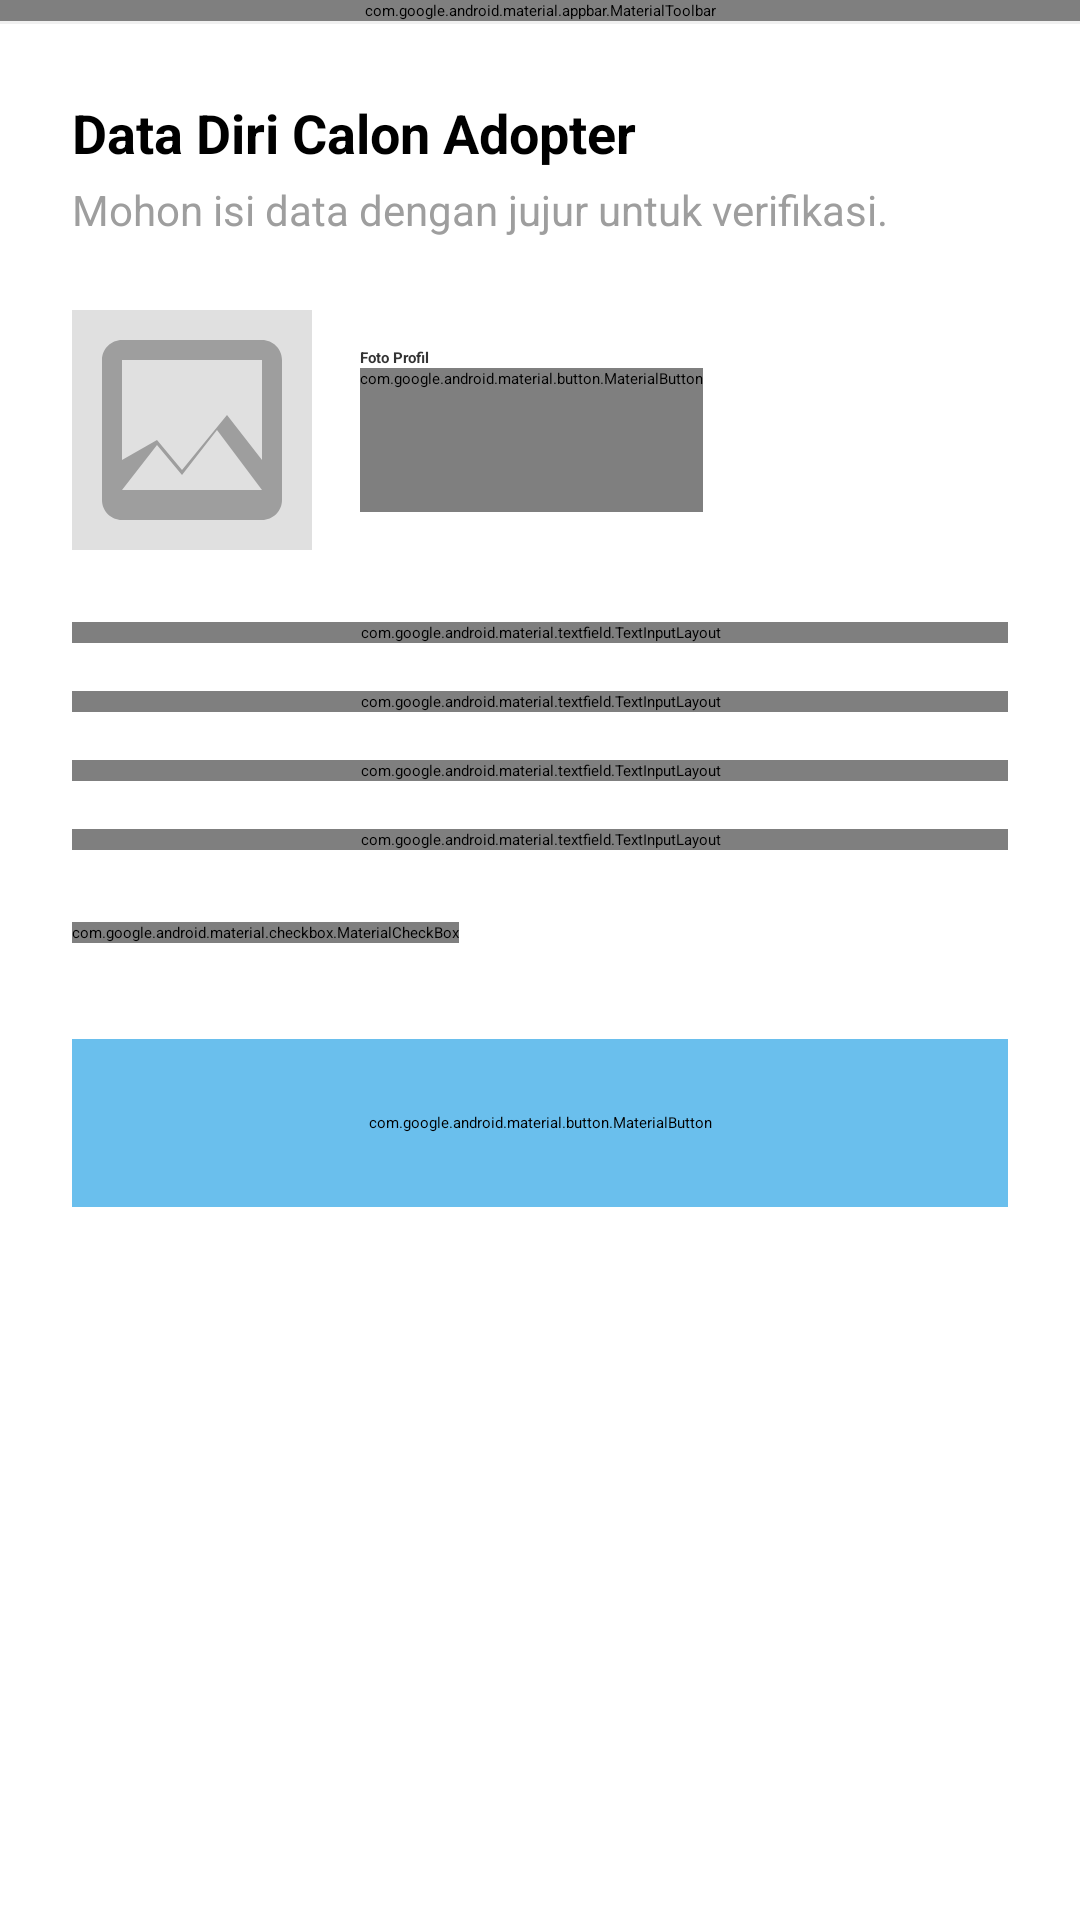

Layout XML and referenced resources for this Android screen:
<!-- AndroidManifest.xml: activity theme Theme.PawPals -->
<!-- res/layout/activity_adoption_form.xml -->
<?xml version="1.0" encoding="utf-8"?>
<androidx.constraintlayout.widget.ConstraintLayout
    xmlns:android="http://schemas.android.com/apk/res/android"
    xmlns:app="http://schemas.android.com/apk/res-auto"
    android:layout_width="match_parent"
    android:layout_height="match_parent"
    android:background="@android:color/white">

    <com.google.android.material.appbar.MaterialToolbar
        android:id="@+id/toolbarForm"
        android:layout_width="match_parent"
        android:layout_height="?attr/actionBarSize"
        android:background="@android:color/white"
        android:elevation="0dp"
        app:title="Formulir Adopsi"
        app:titleCentered="true"
        app:titleTextColor="@color/black"
        app:navigationIcon="@drawable/ic_arrow_back"
        app:layout_constraintTop_toTopOf="parent" />

    <View
        android:id="@+id/divider"
        android:layout_width="match_parent"
        android:layout_height="1dp"
        android:background="#F0F0F0"
        app:layout_constraintTop_toBottomOf="@id/toolbarForm"/>

    <ScrollView
        android:layout_width="match_parent"
        android:layout_height="0dp"
        app:layout_constraintTop_toBottomOf="@id/divider"
        app:layout_constraintBottom_toBottomOf="parent"
        android:fillViewport="true">

        <LinearLayout
            android:orientation="vertical"
            android:layout_width="match_parent"
            android:layout_height="wrap_content"
            android:padding="24dp">

            <TextView
                android:layout_width="match_parent"
                android:layout_height="wrap_content"
                android:text="Data Diri Calon Adopter"
                android:textSize="18sp"
                android:textStyle="bold"
                android:textColor="@color/black"
                android:layout_marginBottom="4dp"/>

            <TextView
                android:layout_width="match_parent"
                android:layout_height="wrap_content"
                android:text="Mohon isi data dengan jujur untuk verifikasi."
                android:textColor="@color/gray_light"
                android:textSize="14sp"
                android:layout_marginBottom="24dp" />

            <LinearLayout
                android:layout_width="match_parent"
                android:layout_height="wrap_content"
                android:orientation="horizontal"
                android:gravity="center_vertical"
                android:layout_marginBottom="24dp">

                <com.google.android.material.imageview.ShapeableImageView
                    android:id="@+id/ivPreview"
                    android:layout_width="80dp"
                    android:layout_height="80dp"
                    android:scaleType="centerCrop"
                    android:background="#F5F5F5"
                    android:src="@drawable/ic_image_placeholder"
                    app:shapeAppearanceOverlay="@style/ShapeAppearanceOverlay.App.RoundedCorners" />

                <LinearLayout
                    android:layout_width="match_parent"
                    android:layout_height="wrap_content"
                    android:orientation="vertical"
                    android:layout_marginStart="16dp">

                    <TextView
                        android:layout_width="wrap_content"
                        android:layout_height="wrap_content"
                        android:text="Foto Profil"
                        android:textStyle="bold"
                        android:textColor="#333"/>

                    <com.google.android.material.button.MaterialButton
                        android:id="@+id/btnPickImage"
                        android:layout_width="wrap_content"
                        android:layout_height="wrap_content"
                        android:text="Upload Foto"
                        style="@style/Widget.MaterialComponents.Button.TextButton"
                        android:textColor="@color/primary_blue"
                        android:padding="0dp"
                        android:layout_gravity="start"/>
                </LinearLayout>
            </LinearLayout>

            <com.google.android.material.textfield.TextInputLayout
                style="@style/Widget.MaterialComponents.TextInputLayout.OutlinedBox"
                android:layout_width="match_parent"
                android:layout_height="wrap_content"
                app:boxCornerRadiusTopStart="12dp"
                app:boxCornerRadiusTopEnd="12dp"
                app:boxCornerRadiusBottomStart="12dp"
                app:boxCornerRadiusBottomEnd="12dp"
                app:boxStrokeColor="@color/primary_blue">

                <com.google.android.material.textfield.TextInputEditText
                    android:id="@+id/etName"
                    android:hint="Nama Lengkap"
                    android:inputType="textPersonName"
                    android:layout_width="match_parent"
                    android:layout_height="wrap_content" />
            </com.google.android.material.textfield.TextInputLayout>

            <com.google.android.material.textfield.TextInputLayout
                style="@style/Widget.MaterialComponents.TextInputLayout.OutlinedBox"
                android:layout_width="match_parent"
                android:layout_height="wrap_content"
                android:layout_marginTop="16dp"
                app:boxCornerRadiusTopStart="12dp"
                app:boxCornerRadiusTopEnd="12dp"
                app:boxCornerRadiusBottomStart="12dp"
                app:boxCornerRadiusBottomEnd="12dp"
                app:boxStrokeColor="@color/primary_blue">

                <com.google.android.material.textfield.TextInputEditText
                    android:id="@+id/etAddress"
                    android:hint="Alamat Lengkap"
                    android:inputType="textPostalAddress"
                    android:layout_width="match_parent"
                    android:layout_height="wrap_content" />
            </com.google.android.material.textfield.TextInputLayout>

            <com.google.android.material.textfield.TextInputLayout
                style="@style/Widget.MaterialComponents.TextInputLayout.OutlinedBox"
                android:layout_width="match_parent"
                android:layout_height="wrap_content"
                android:layout_marginTop="16dp"
                app:boxCornerRadiusTopStart="12dp"
                app:boxCornerRadiusTopEnd="12dp"
                app:boxCornerRadiusBottomStart="12dp"
                app:boxCornerRadiusBottomEnd="12dp"
                app:boxStrokeColor="@color/primary_blue">

                <com.google.android.material.textfield.TextInputEditText
                    android:id="@+id/etPhone"
                    android:hint="Nomor WhatsApp"
                    android:inputType="phone"
                    android:layout_width="match_parent"
                    android:layout_height="wrap_content" />
            </com.google.android.material.textfield.TextInputLayout>

            <com.google.android.material.textfield.TextInputLayout
                style="@style/Widget.MaterialComponents.TextInputLayout.OutlinedBox"
                android:layout_width="match_parent"
                android:layout_height="wrap_content"
                android:layout_marginTop="16dp"
                app:boxCornerRadiusTopStart="12dp"
                app:boxCornerRadiusTopEnd="12dp"
                app:boxCornerRadiusBottomStart="12dp"
                app:boxCornerRadiusBottomEnd="12dp"
                app:boxStrokeColor="@color/primary_blue">

                <com.google.android.material.textfield.TextInputEditText
                    android:id="@+id/etReason"
                    android:hint="Mengapa ingin mengadopsi?"
                    android:inputType="textMultiLine"
                    android:minLines="4"
                    android:gravity="top"
                    android:layout_width="match_parent"
                    android:layout_height="wrap_content" />
            </com.google.android.material.textfield.TextInputLayout>

            <com.google.android.material.checkbox.MaterialCheckBox
                android:id="@+id/cbAgree"
                android:layout_width="wrap_content"
                android:layout_height="wrap_content"
                android:layout_marginTop="24dp"
                android:text="Saya bersedia merawat anjing ini dengan penuh tanggung jawab 🐾"
                android:textColor="#555"
                app:buttonTint="@color/primary_blue" />

            <com.google.android.material.button.MaterialButton
                android:id="@+id/btnSubmit"
                android:layout_width="match_parent"
                android:layout_height="56dp"
                android:layout_marginTop="32dp"
                android:text="Kirim Formulir"
                android:textSize="16sp"
                android:textStyle="bold"
                app:cornerRadius="28dp"
                android:backgroundTint="@color/primary_blue"
                android:textColor="@android:color/white"
                app:elevation="4dp"/>

            <View android:layout_width="match_parent" android:layout_height="40dp"/>

        </LinearLayout>
    </ScrollView>

    <FrameLayout
        android:id="@+id/loadingOverlay"
        android:layout_width="match_parent"
        android:layout_height="match_parent"
        android:visibility="gone"
        android:background="#80000000"
        android:clickable="true"
        android:focusable="true">
        <ProgressBar
            android:layout_width="wrap_content"
            android:layout_height="wrap_content"
            android:layout_gravity="center"
            android:indeterminateTint="@color/primary_blue"/>
    </FrameLayout>

    <ProgressBar
        android:id="@+id/progressBar"
        style="?android:attr/progressBarStyle"
        android:layout_width="wrap_content"
        android:layout_height="wrap_content"
        android:visibility="gone"
        app:layout_constraintBottom_toBottomOf="parent"
        app:layout_constraintEnd_toEndOf="parent"
        app:layout_constraintStart_toStartOf="parent"
        app:layout_constraintTop_toTopOf="parent" />

</androidx.constraintlayout.widget.ConstraintLayout>
<!-- resources referenced by this layout -->
<resources>
  <color name="black">#000000</color>
  <color name="gray_light">#9E9E9E</color>
  <color name="primary_blue">#6ABFED</color>
  <!-- drawable ic_arrow_back (drawable) -->
  <vector xmlns:android="http://schemas.android.com/apk/res/android"
      android:width="24dp"
      android:height="24dp"
      android:viewportWidth="24"
      android:viewportHeight="24">
    <path
        android:pathData="M10.8,18.171L4.8,12M4.8,12L10.8,5.829M4.8,12L19.2,12"
        android:strokeLineJoin="round"
        android:strokeWidth="2"
        android:fillColor="#00000000"
        android:strokeColor="#ffffff"
        android:strokeLineCap="round"/>
  </vector>
  <!-- drawable ic_image_placeholder (drawable) -->
  <?xml version="1.0" encoding="utf-8"?>
  <vector xmlns:android="http://schemas.android.com/apk/res/android"
      android:width="64dp"
      android:height="64dp"
      android:viewportWidth="24"
      android:viewportHeight="24">
  
      
      <path
          android:fillColor="#E0E0E0"
          android:pathData="M0,0h24v24h-24z" />
  
      
      <path
          android:fillColor="#9E9E9E"
          android:pathData="M21,19V5c0,-1.1 -0.9,-2 -2,-2H5c-1.1,0 -2,0.9 -2,2v14c0,1.1 0.9,2 2,2h14c1.1,0 2,-0.9 2,-2zM8.5,13.5l2.5,3.01L14.5,12l4.5,6H5l3.5,-4.5zM5,5h14v10l-3.5,-4.5 -4.5,5.5 -2.5,-3L5,15V5z" />
  </vector>
  <style name="Theme.PawPals" parent="Theme.MaterialComponents.DayNight.NoActionBar">
          <item name="colorPrimary">@color/blue_bright</item>
          <item name="colorPrimaryVariant">@color/blue_light</item>
          <item name="colorOnPrimary">@color/white</item>
          <item name="android:textColor">@color/text_dark</item>
          <item name="materialButtonStyle">@style/Widget.MaterialComponents.Button</item>
      </style>
  <color name="blue_bright">#04CBFC</color>
  <color name="blue_light">#42DEFE</color>
  <color name="white">#FFFFFF</color>
  <color name="text_dark">#333333</color>
</resources>
